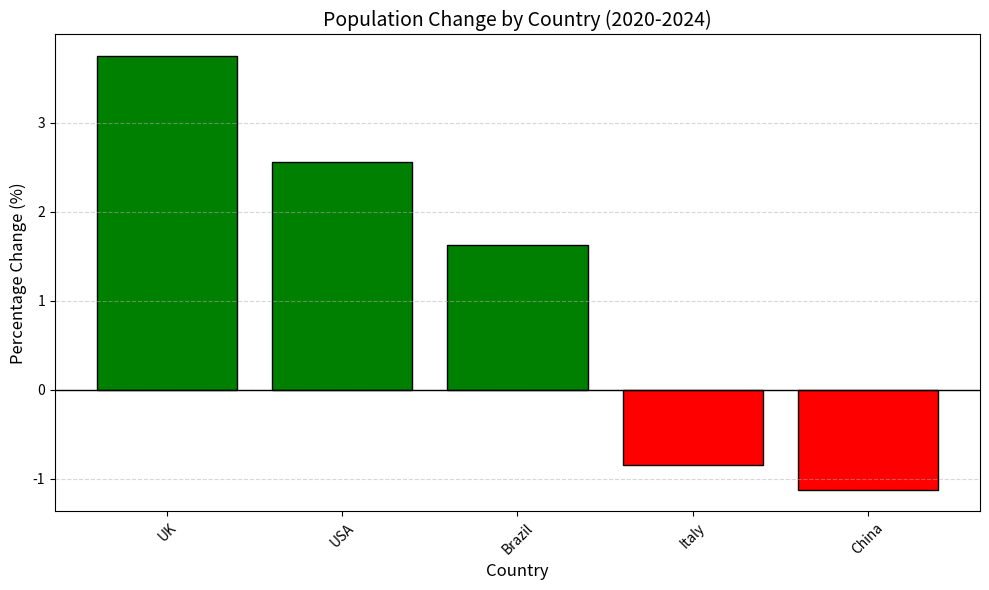

Here is the Python script that generated this plot:
# Data setup
countries = ["UK", "China", "Italy", "Brazil", "USA"]
pop_2020 = [66.7, 1426, 59.4, 208.6, 331.6]
pop_2024 = [69.2, 1410, 58.9, 212.0, 340.1]

# 1. Calculate percentage change
percent_changes = []
for i in range(len(countries)):
    change = ((pop_2024[i] - pop_2020[i]) / pop_2020[i]) * 100
    percent_changes.append(change)

# Print individual changes
print("Percentage Population Change for each country:")
for i in range(len(countries)):
    print(f"{countries[i]}: {percent_changes[i]:.2f}%")

# 2. Sort from largest increase to largest decrease
# zip countries and changes together to keep them linked during sorting
combined_data = list(zip(countries, percent_changes))

# Sort by the second element (change percentage) in descending order
sorted_data = sorted(combined_data, key=lambda x: x[1], reverse=True)

sorted_countries = [item[0] for item in sorted_data]
sorted_changes = [item[1] for item in sorted_data]

print("\nPopulation changes sorted (Largest Increase to Largest Decrease):")
for country, change in sorted_data:
    print(f"  {country}: {change:.2f}%")

# Identify largest increase and decrease
largest_increase_country = sorted_data[0][0]
largest_increase_val = sorted_data[0][1]

largest_decrease_country = sorted_data[-1][0]
largest_decrease_val = sorted_data[-1][1]

print(f"\n   Country with largest increase: {largest_increase_country} ({largest_increase_val:.2f}%)")
print(f"   Country with largest decrease: {largest_decrease_country} ({largest_decrease_val:.2f}%)")

# 3. Create a well-labelled bar chart
import matplotlib.pyplot as plt
plt.figure(figsize=(10, 6))
# Use distinct colors for positive (increase) and negative (decrease)
colors = ['green' if x > 0 else 'red' for x in sorted_changes]

plt.bar(sorted_countries, sorted_changes, color=colors, edgecolor='black')
plt.axhline(0, color='black', linewidth=1) # Add a line at y=0
plt.title("Population Change by Country (2020-2024)", fontsize=14)
plt.xlabel("Country", fontsize=12)
plt.ylabel("Percentage Change (%)", fontsize=12)
plt.xticks(rotation=45)
plt.grid(axis='y', linestyle='--', alpha=0.5)
plt.tight_layout()
plt.show()
